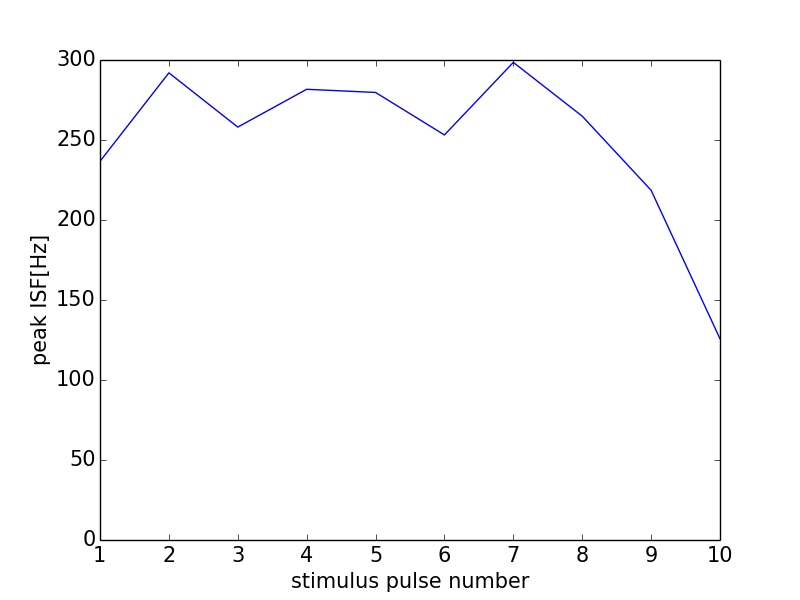

Source data for this figure (header and first rows):
0, 0.0
0, 0
1, 236.7
2, 292
3, 258.1
4, 281.7
5, 279.7
6, 253.2
7, 298.5
8, 264.9
9, 218.6
10, 125.8
11, 0
